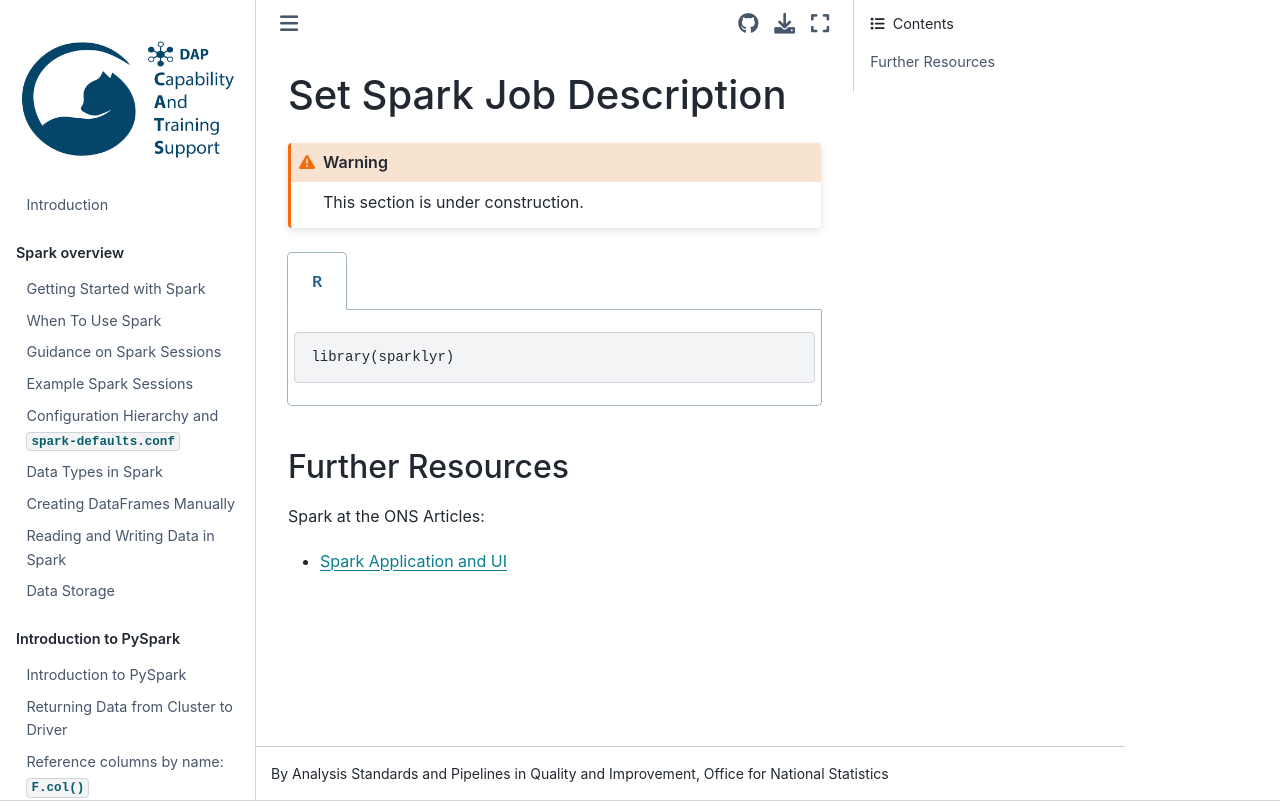

repository: best-practice-and-impact/ons-spark · page: spark-functions/job-description.html · generator: jekyll

## Set Spark Job Description

```{warning}
This section is under construction.
```
````{tabs}

```{code-tab} r R

library(sparklyr)

```
````
### Further Resources

Spark at the ONS Articles:
- [Spark Application and UI](../spark-concepts/spark-application-and-ui)
